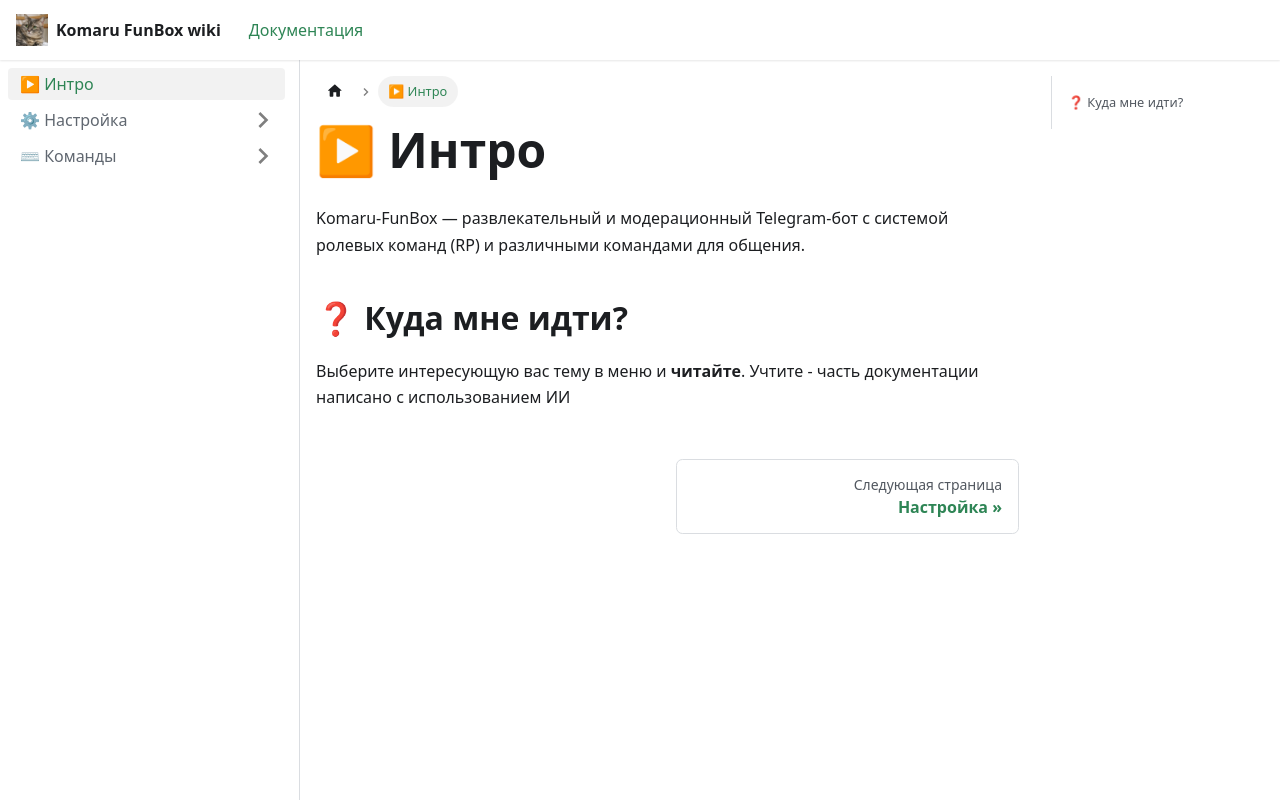

repository: Komaru-dude/Komaru-FunBox · page: docs/intro/index.html · generator: docusaurus

# ▶ Интро

Komaru-FunBox — развлекательный и модерационный Telegram-бот с системой ролевых команд (RP) и различными командами для общения.

## ❓ Куда мне идти?

Выберите интересующую вас тему в меню и **читайте**. Учтите - часть документации написано с использованием ИИ
